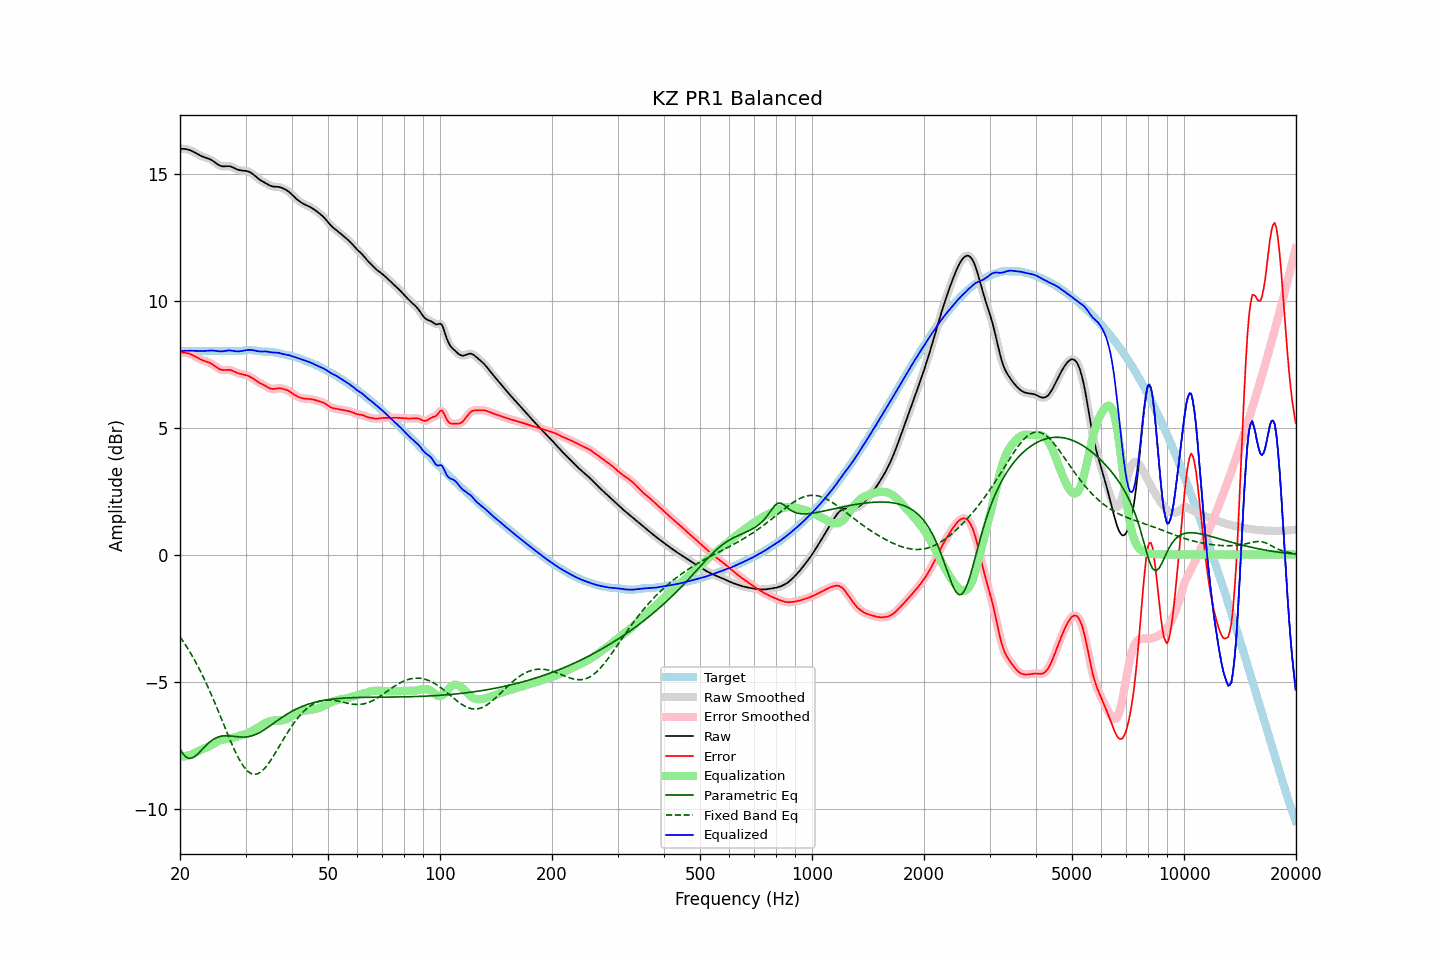

Data behind this chart, as committed beside it:
frequency, raw, error, smoothed, error_smoothed, equalization, parametric_eq, fixed_band_eq, equalized_raw, equalized_smoothed, target
20.00, 15.97, 7.95, 15.97, 7.95, -7.96, -7.64, -3.24, 8.01, 8.01, 8.02
20.20, 15.98, 7.96, 15.98, 7.96, -7.96, -7.75, -3.33, 8.02, 8.02, 8.02
20.40, 15.98, 7.95, 15.98, 7.96, -7.95, -7.85, -3.42, 8.02, 8.02, 8.02
20.61, 15.97, 7.95, 15.97, 7.95, -7.94, -7.92, -3.52, 8.03, 8.03, 8.02
20.81, 15.96, 7.94, 15.96, 7.94, -7.93, -7.98, -3.61, 8.03, 8.03, 8.02
21.02, 15.94, 7.92, 15.95, 7.92, -7.92, -8.01, -3.71, 8.03, 8.03, 8.02
21.23, 15.93, 7.91, 15.92, 7.90, -7.90, -8.03, -3.82, 8.03, 8.03, 8.02
21.44, 15.90, 7.88, 15.90, 7.88, -7.88, -8.01, -3.93, 8.02, 8.02, 8.02
21.66, 15.87, 7.85, 15.87, 7.85, -7.85, -8.00, -4.03, 8.02, 8.02, 8.02
21.87, 15.84, 7.82, 15.84, 7.82, -7.82, -7.96, -4.15, 8.02, 8.02, 8.02
22.09, 15.80, 7.78, 15.80, 7.78, -7.78, -7.91, -4.26, 8.02, 8.02, 8.02
22.31, 15.77, 7.75, 15.77, 7.75, -7.75, -7.85, -4.38, 8.02, 8.02, 8.02
22.54, 15.73, 7.71, 15.73, 7.71, -7.72, -7.79, -4.50, 8.01, 8.01, 8.02
22.76, 15.70, 7.68, 15.70, 7.68, -7.69, -7.73, -4.63, 8.01, 8.01, 8.02
22.99, 15.67, 7.65, 15.67, 7.65, -7.66, -7.66, -4.76, 8.01, 8.01, 8.02
23.22, 15.65, 7.63, 15.65, 7.63, -7.64, -7.59, -4.89, 8.02, 8.02, 8.02
23.45, 15.63, 7.61, 15.63, 7.61, -7.61, -7.53, -5.02, 8.02, 8.02, 8.02
23.69, 15.61, 7.59, 15.61, 7.59, -7.58, -7.47, -5.16, 8.02, 8.02, 8.02
23.92, 15.59, 7.57, 15.58, 7.56, -7.56, -7.41, -5.30, 8.03, 8.03, 8.02
24.16, 15.56, 7.54, 15.56, 7.54, -7.52, -7.36, -5.45, 8.03, 8.03, 8.02
24.40, 15.52, 7.50, 15.52, 7.50, -7.49, -7.31, -5.59, 8.03, 8.03, 8.02
24.65, 15.48, 7.46, 15.48, 7.46, -7.45, -7.27, -5.74, 8.03, 8.03, 8.02
24.89, 15.43, 7.41, 15.43, 7.41, -7.41, -7.23, -5.89, 8.02, 8.02, 8.02
25.14, 15.38, 7.36, 15.38, 7.36, -7.37, -7.20, -6.04, 8.02, 8.01, 8.02
25.39, 15.34, 7.32, 15.34, 7.32, -7.34, -7.18, -6.19, 8.00, 8.01, 8.02
25.65, 15.31, 7.29, 15.31, 7.29, -7.31, -7.16, -6.35, 8.00, 8.00, 8.02
25.91, 15.29, 7.27, 15.29, 7.27, -7.29, -7.15, -6.50, 8.00, 8.00, 8.02
26.16, 15.28, 7.26, 15.29, 7.26, -7.28, -7.14, -6.66, 8.01, 8.01, 8.02
26.43, 15.29, 7.27, 15.29, 7.27, -7.27, -7.13, -6.82, 8.02, 8.02, 8.02
26.69, 15.29, 7.27, 15.29, 7.27, -7.26, -7.13, -6.97, 8.03, 8.03, 8.02
26.96, 15.29, 7.27, 15.29, 7.27, -7.26, -7.13, -7.12, 8.04, 8.04, 8.02
27.23, 15.29, 7.27, 15.29, 7.27, -7.25, -7.14, -7.27, 8.04, 8.04, 8.02
27.50, 15.27, 7.25, 15.27, 7.25, -7.24, -7.15, -7.42, 8.03, 8.03, 8.02
27.77, 15.24, 7.23, 15.24, 7.23, -7.22, -7.15, -7.57, 8.02, 8.02, 8.02
28.05, 15.21, 7.20, 15.21, 7.20, -7.20, -7.16, -7.71, 8.01, 8.01, 8.01
28.33, 15.18, 7.17, 15.18, 7.17, -7.18, -7.17, -7.84, 8.00, 8.00, 8.01
28.62, 15.15, 7.14, 15.16, 7.14, -7.15, -7.18, -7.97, 8.00, 8.00, 8.01
28.90, 15.14, 7.12, 15.14, 7.12, -7.13, -7.18, -8.08, 8.00, 8.00, 8.01
29.19, 15.12, 7.11, 15.13, 7.11, -7.11, -7.19, -8.19, 8.01, 8.01, 8.02
29.48, 15.12, 7.09, 15.12, 7.09, -7.10, -7.19, -8.29, 8.02, 8.02, 8.03
29.78, 15.11, 7.08, 15.11, 7.08, -7.08, -7.19, -8.38, 8.03, 8.03, 8.03
30.08, 15.10, 7.06, 15.11, 7.06, -7.06, -7.18, -8.46, 8.05, 8.05, 8.04
30.38, 15.09, 7.04, 15.09, 7.04, -7.04, -7.17, -8.52, 8.06, 8.05, 8.05
30.68, 15.07, 7.02, 15.07, 7.02, -7.01, -7.16, -8.57, 8.06, 8.06, 8.05
30.99, 15.04, 6.99, 15.04, 6.99, -6.98, -7.15, -8.61, 8.06, 8.06, 8.05
31.30, 15.00, 6.95, 15.00, 6.95, -6.94, -7.13, -8.64, 8.05, 8.05, 8.05
31.61, 14.95, 6.91, 14.95, 6.91, -6.91, -7.11, -8.65, 8.04, 8.04, 8.04
31.93, 14.89, 6.86, 14.89, 6.86, -6.87, -7.08, -8.65, 8.03, 8.03, 8.03
32.24, 14.84, 6.82, 14.84, 6.82, -6.83, -7.06, -8.64, 8.01, 8.01, 8.02
32.57, 14.79, 6.78, 14.79, 6.78, -6.79, -7.02, -8.61, 8.00, 8.00, 8.01
32.89, 14.74, 6.74, 14.74, 6.74, -6.75, -6.99, -8.57, 8.00, 8.00, 8.00
33.22, 14.71, 6.71, 14.71, 6.71, -6.71, -6.95, -8.52, 8.00, 8.00, 7.99
33.55, 14.67, 6.68, 14.67, 6.68, -6.67, -6.92, -8.46, 8.00, 8.00, 7.99
33.89, 14.63, 6.65, 14.63, 6.64, -6.63, -6.87, -8.39, 8.00, 8.00, 7.99
34.23, 14.60, 6.61, 14.60, 6.61, -6.60, -6.83, -8.32, 7.99, 7.99, 7.99
34.57, 14.56, 6.57, 14.56, 6.57, -6.58, -6.79, -8.23, 7.98, 7.98, 7.99
34.92, 14.53, 6.54, 14.53, 6.54, -6.56, -6.74, -8.14, 7.97, 7.97, 7.98
35.27, 14.50, 6.53, 14.50, 6.53, -6.54, -6.70, -8.04, 7.96, 7.96, 7.98
35.62, 14.49, 6.52, 14.49, 6.52, -6.54, -6.65, -7.95, 7.95, 7.96, 7.97
35.97, 14.49, 6.53, 14.49, 6.53, -6.53, -6.61, -7.84, 7.95, 7.95, 7.96
... 635 more rows
